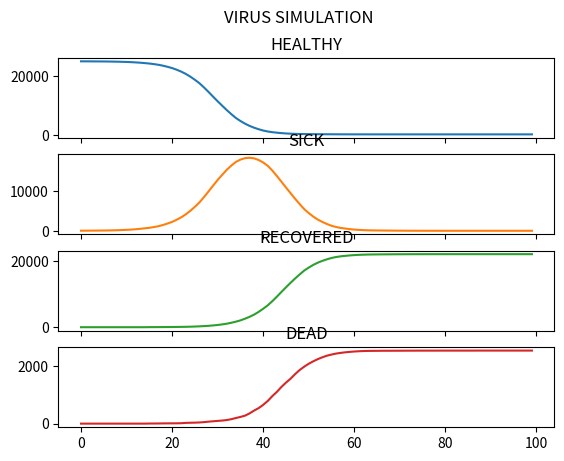

This figure's Python source:
import random
from matplotlib import pyplot as plt


number_of_healthy_people = 25000
number_of_sick_people = 25
number_of_days_to_simulate = 100
number_of_zones = 75
class person:
    def __init__(self,status) -> None:
        self.status = status
        self.days_sick = 0
        self.zone = 0
        
        
class ZONE:
    def __init__(self,zone_id) -> None:
        self.zone_id = zone_id
        self.number_of_people_in_zone = 0
        self.number_of_sick_people = 0
        
        
people = [person("healthy") for i in range(number_of_healthy_people)] + \
    [person("sick") for i in range(number_of_sick_people)]

days = [day for day in range(number_of_days_to_simulate)]

zones = [ZONE(i) for i in range(number_of_zones)]



healthy = list()
sick = list()
recovered = list()
dead = list()



for day in days:
    number_healthy = 0
    number_sick = 0
    number_dead = 0
    number_recovered = 0
    number_new_infection = 0
    
    for man in people:
            man.zone = zones[random.randint(0, len(zones)-1)]
    
    #  COUNTING 
    for man in people:
        #man.zone = random.randint(0, number_of_zones)
        if man.status == "healthy":
            number_healthy += 1
        elif man.status == "sick":
            number_sick += 1
            man.days_sick += 1
            man.zone.number_of_sick_people += 1
        elif man.status == "recovered":
            number_recovered += 1
        else:
            number_dead += 1
            
    for man in people:
        if man.status == "sick" and man.days_sick == 15:
            if random.randint(0,9) == 9:
                man.status = "dead"
            else:
                man.status = "recovered"
        infection_rate = 0.0008*man.zone.number_of_sick_people
        if man.status == "healthy":
            if random.random() < infection_rate:
                man.status = "sick"
       
    for x in zones:
        x.number_of_sick_people = 0
             
    healthy.append(number_healthy)
    sick.append(number_sick)
    recovered.append(number_recovered)
    dead.append(number_dead)

            
        
    
fig, axs = plt.subplots(4, sharex=True, sharey=False)
fig.suptitle('VIRUS SIMULATION')
axs[0].plot(days, healthy)
axs[0].set_title('HEALTHY')
axs[1].plot(days, sick, 'tab:orange')
axs[1].set_title('SICK')
axs[2].plot(days, recovered, 'tab:green')
axs[2].set_title('RECOVERED')
axs[3].plot(days, dead, 'tab:red')
axs[3].set_title('DEAD')

plt.show()
    
    
    
    
    
    
    
    
    